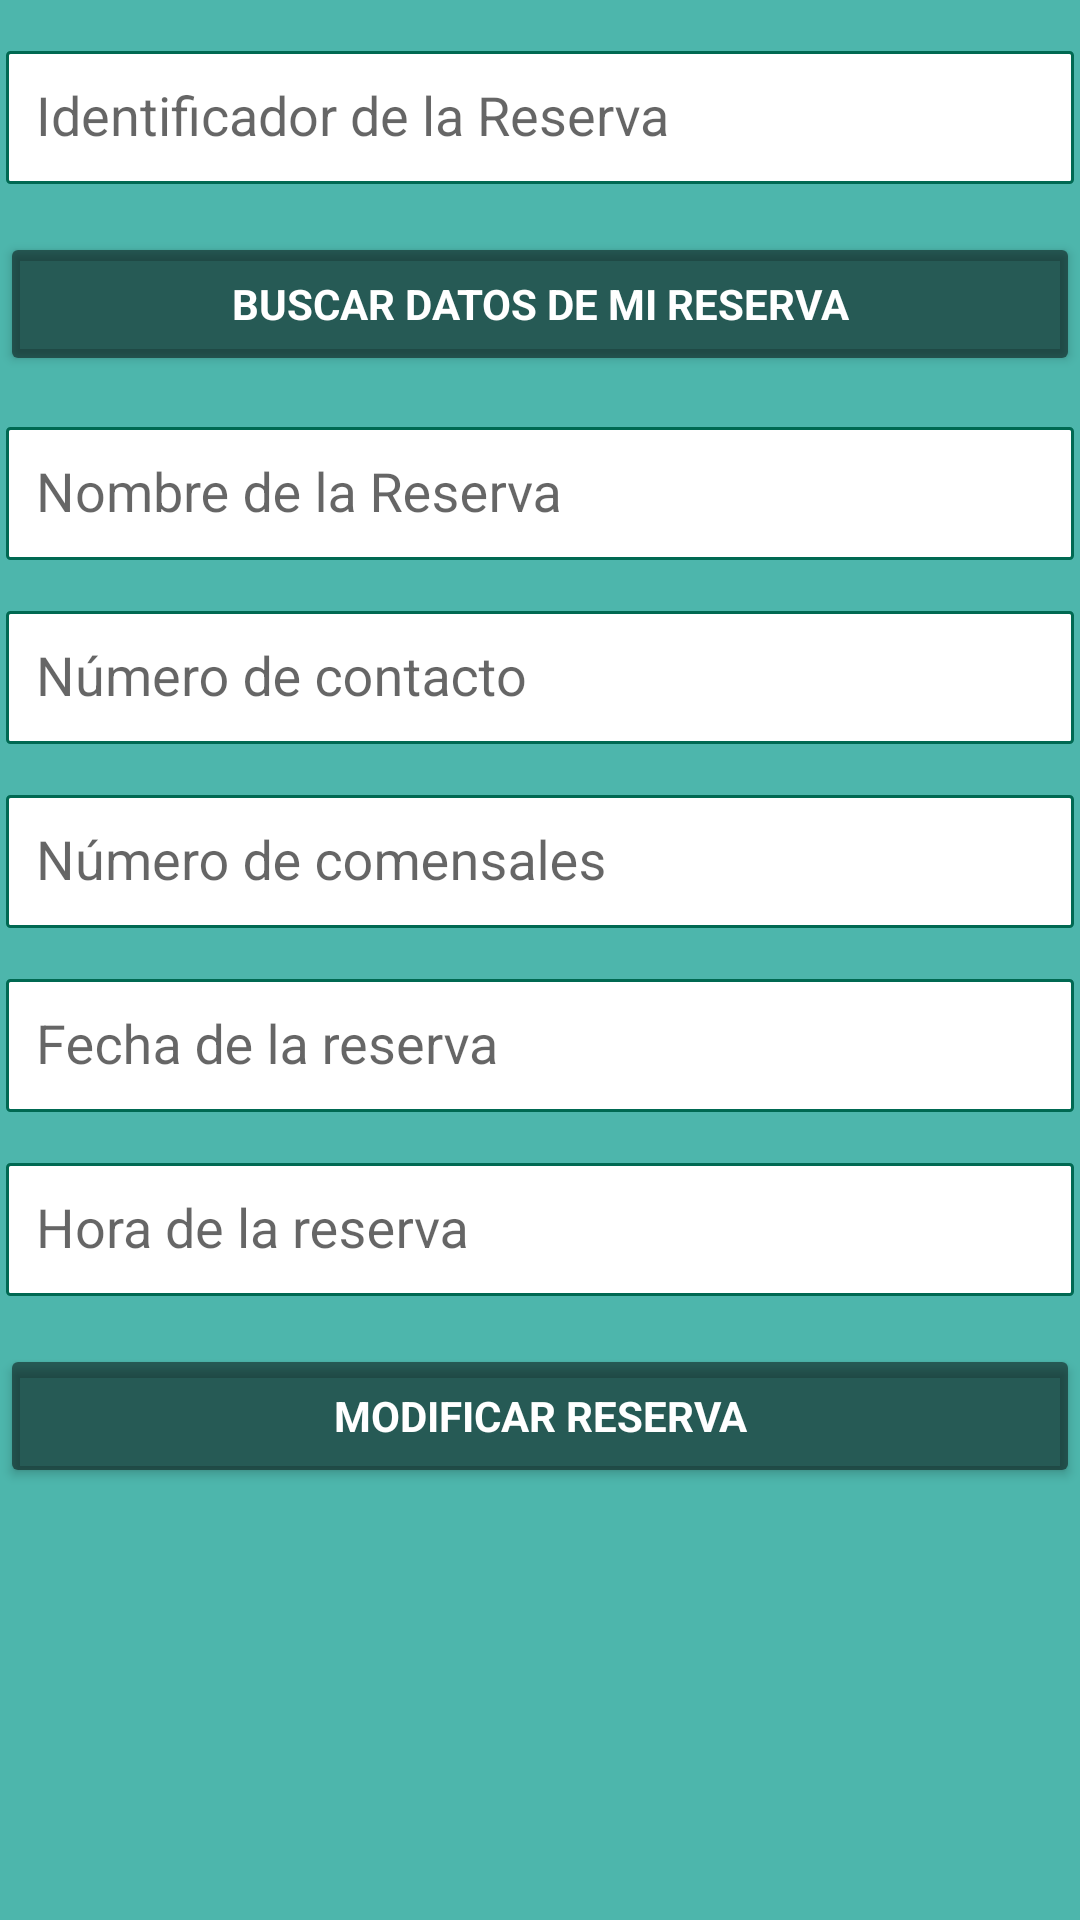

Layout XML and referenced resources for this Android screen:
<!-- AndroidManifest.xml: application theme AppTheme -->
<!-- res/layout/activity_modificar_reserva.xml -->
<?xml version="1.0" encoding="utf-8"?>
<ScrollView xmlns:android="http://schemas.android.com/apk/res/android"
    xmlns:tools="http://schemas.android.com/tools"
    android:layout_width="match_parent"
    android:layout_height="match_parent"
    xmlns:app="http://schemas.android.com/apk/res-auto"
    android:background="#4DB6AC">
    <LinearLayout
        android:id="@+id/Tema_Modificar_Reserva"
        android:layout_width="match_parent"
        android:layout_height="wrap_content"
        android:orientation="vertical">


        <android.support.design.widget.TextInputLayout
            android:layout_width="match_parent"
            android:layout_height="wrap_content"
            android:paddingTop="6dp">

            <EditText
                android:id="@+id/editTextIdentMR"
                android:layout_width= "match_parent"
                android:layout_height="wrap_content"
                android:layout_marginLeft="2dp"
                android:layout_marginTop="2dp"
                android:hint="Identificador de la Reserva"
                android:padding="10dp"
                android:layout_marginRight="2dp"
                android:background="@drawable/edit_text_style"
                android:inputType="text"
                android:singleLine="true" />
        </android.support.design.widget.TextInputLayout>

        <Button
            android:id="@+id/buttonBuscarReserva"
            style="?android:textAppearanceSmall"
            android:layout_width="match_parent"
            android:layout_height="wrap_content"
            android:layout_marginTop="16dp"
            android:text="Buscar Datos de mi Reserva"
            android:textColor="#ffffff"
            android:backgroundTint="@color/colorButton"
            android:textStyle="bold" />

        <android.support.design.widget.TextInputLayout
            android:layout_width="match_parent"
            android:layout_height="wrap_content"
            android:paddingTop="6dp">

            <EditText
                android:id="@+id/editTextNombreMR"
                android:layout_width= "match_parent"
                android:layout_height="wrap_content"
                android:layout_marginLeft="2dp"
                android:layout_marginTop="2dp"
                android:hint="@string/prompt_nombre"
                android:padding="10dp"
                android:layout_marginRight="2dp"
                android:background="@drawable/edit_text_style"
                android:inputType="text"
                android:singleLine="true" />
        </android.support.design.widget.TextInputLayout>

    <android.support.design.widget.TextInputLayout
        android:layout_width="match_parent"
        android:layout_height="wrap_content"
        android:paddingTop="6dp">

        <EditText
            android:id="@+id/editTextNumTfonoMR"
            android:layout_width= "match_parent"
            android:layout_height="wrap_content"
            android:layout_marginLeft="2dp"
            android:layout_marginTop="2dp"
            android:hint="@string/prompt_numTfono"
            android:padding="10dp"
            android:layout_marginRight="2dp"
            android:background="@drawable/edit_text_style"
            android:inputType="number"
            android:singleLine="true" />


    </android.support.design.widget.TextInputLayout>

        <android.support.design.widget.TextInputLayout
            android:layout_width="match_parent"
            android:layout_height="wrap_content"
            android:paddingTop="6dp">

            <EditText
                android:id="@+id/editTextNumComensalesMR"
                android:layout_width= "match_parent"
                android:layout_height="wrap_content"
                android:layout_marginLeft="2dp"
                android:layout_marginTop="2dp"
                android:hint="@string/prompt_NumComen"
                android:padding="10dp"
                android:layout_marginRight="2dp"
                android:background="@drawable/edit_text_style"
                android:inputType="number"
                android:singleLine="true" />


        </android.support.design.widget.TextInputLayout>

        <android.support.design.widget.TextInputLayout
            android:layout_width="match_parent"
            android:layout_height="wrap_content"
            android:paddingTop="6dp"
            android:weightSum="1">

            <EditText
            android:id="@+id/editTextFechaMR"
            android:layout_width= "match_parent"
            android:layout_height="wrap_content"
            android:layout_marginLeft="2dp"
            android:layout_marginTop="2dp"
            android:hint="@string/prompt_FechaReserv"
            android:padding="10dp"
            android:layout_marginRight="2dp"
            android:background="@drawable/edit_text_style"
            android:inputType="text" />
        </android.support.design.widget.TextInputLayout>

        <android.support.design.widget.TextInputLayout
            android:layout_width="match_parent"
            android:layout_height="wrap_content"
            android:paddingTop="6dp">

            <EditText
                android:id="@+id/editTextHoraReservaMR"
                android:layout_width= "match_parent"
                android:layout_height="wrap_content"
                android:layout_marginLeft="2dp"
                android:layout_marginTop="2dp"
                android:hint="@string/prompt_HoraReserv"
                android:padding="10dp"
                android:layout_marginRight="2dp"
                android:background="@drawable/edit_text_style"
                android:singleLine="true"
                android:inputType="text"/>
        </android.support.design.widget.TextInputLayout>

        <Button
            android:id="@+id/buttonModificarReserva"
            style="?android:textAppearanceSmall"
            android:layout_width="match_parent"
            android:layout_height="wrap_content"
            android:layout_marginTop="16dp"
            android:text="@string/action_modificarReserva"
            android:textColor="#ffffff"
            android:backgroundTint="@color/colorButton"
            android:textStyle="bold" />
    </LinearLayout>
</ScrollView>
<!-- resources referenced by this layout -->
<resources>
  <color name="colorButton">#80000000</color>
  <!-- drawable edit_text_style (drawable) -->
  <?xml version="1.0" encoding="utf-8"?>
  <shape xmlns:android="http://schemas.android.com/apk/res/android">
  
      
      <solid android:color="#ffffff" />
  
      
      <stroke android:width="1dp" android:color="#006952" />
  
      
      <corners android:radius="1dp" />
  
  </shape>
  <string name="action_modificarReserva">Modificar Reserva</string>
  <string name="prompt_FechaReserv">Fecha de la reserva</string>
  <string name="prompt_HoraReserv">Hora de la reserva</string>
  <string name="prompt_NumComen">Número de comensales</string>
  <string name="prompt_nombre">Nombre de la Reserva</string>
  <string name="prompt_numTfono">Número de contacto</string>
  <style name="AppTheme" parent="Theme.AppCompat.Light.DarkActionBar">
          
          <item name="colorPrimary">@color/colorPrimary</item>
          <item name="colorPrimaryDark">@color/colorPrimaryDark</item>
          <item name="colorAccent">@color/colorAccent</item>
      </style>
  <color name="colorPrimary">#006952</color>
  <color name="colorPrimaryDark">#303F9F</color>
  <color name="colorAccent">#212121</color>
</resources>
